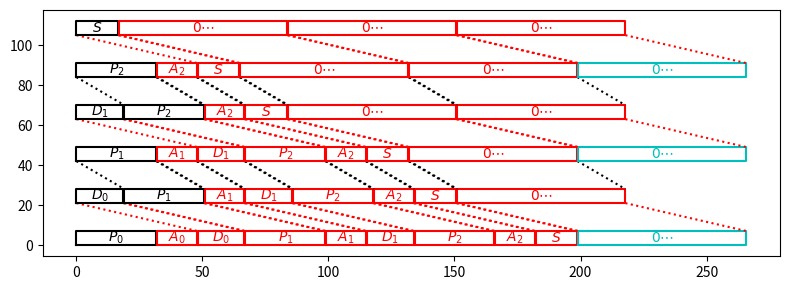

This chart was generated by the following Python code:
#!/usr/bin/python3

import matplotlib
matplotlib.use('Agg')
import matplotlib.pyplot as plt
import numpy as np

plt.figure(figsize=(8,3))

delt = 0.2

def rectangle(x1, x2, y1, y2, name, color = 'k'):
    x1 = x1+delt
    x2 = x2-delt
    plt.plot([x1, x1, x2, x2, x1], [y1, y2, y2, y1, y1], color+'-')
    plt.text((x1+x2)/2, (y1+y2)/2, name,
             color=color,
             horizontalalignment='center',
             verticalalignment='center',)

def plot_angles(chunks, y1, y2, delx, color = 'k'):
    x0 = 0
    for chunk in chunks:
        plt.plot([x0+delt, x0+delx+delt], [y1, y2], color+':')
        plt.plot([x0 + chunk[1]-delt, x0+delx+chunk[1]-delt], [y1, y2], color+':')
        x0 += chunk[1]

def plot_chunks(chunks, y1, y2):
    x0 = 0
    for chunk in chunks:
        rectangle(x0, x0 + chunk[1], y1, y2, chunk[0], chunk[2])
        x0 += chunk[1]

address_len = 19
auth_overhead = 16
publickeybytes = 32
layer_overhead = address_len + auth_overhead + publickeybytes
secret_length = 17

chunks = [['$P_0$', publickeybytes, 'k'],
          ['$A_0$', auth_overhead, 'r'],
          ['$D_0$', address_len, 'r'],
          ['$P_1$', publickeybytes, 'r'],
          ['$A_1$', auth_overhead, 'r'],
          ['$D_1$', address_len, 'r'],
          ['$P_2$', publickeybytes, 'r'],
          ['$A_2$', auth_overhead, 'r'],
          ['$S$', secret_length, 'r'],
          ['$0\cdots$', layer_overhead, 'c'],
]

y0 = 0
dely = 7
gapy = 3*dely
plot_chunks(chunks, y0, y0 + dely)

while len(chunks) > 3 and chunks[2][0] != '$S$':
    plot_angles(chunks[2:], y0 + gapy, y0 + dely, auth_overhead + publickeybytes, 'r')
    chunks = chunks[2:]
    y0 += gapy
    chunks[0][2] = 'k'
    chunks[1][2] = 'k'
    chunks[-1][2] = 'r'
    plot_chunks(chunks, y0, y0 + dely)

    chunks = chunks[1:]
    plot_angles(chunks, y0 + gapy, y0 + dely, address_len, 'k')
    for i in range(len(chunks)):
        chunks[i][2] = 'r'
    chunks[0][2] = 'k'
    chunks.append(['$0\cdots$', layer_overhead, 'c'])

    y0 += gapy
    plot_chunks(chunks, y0, y0 + dely)

plot_angles(chunks[2:], y0 + gapy, y0 + dely, auth_overhead + publickeybytes, 'r')
chunks = chunks[2:]
y0 += gapy
chunks[0][2] = 'k'
chunks[-1][2] = 'r'
plot_chunks(chunks, y0, y0 + dely)

plt.axes().set_aspect('equal')
plt.axis('off')

plt.tight_layout()

plt.savefig('onion-decryption.pdf')
